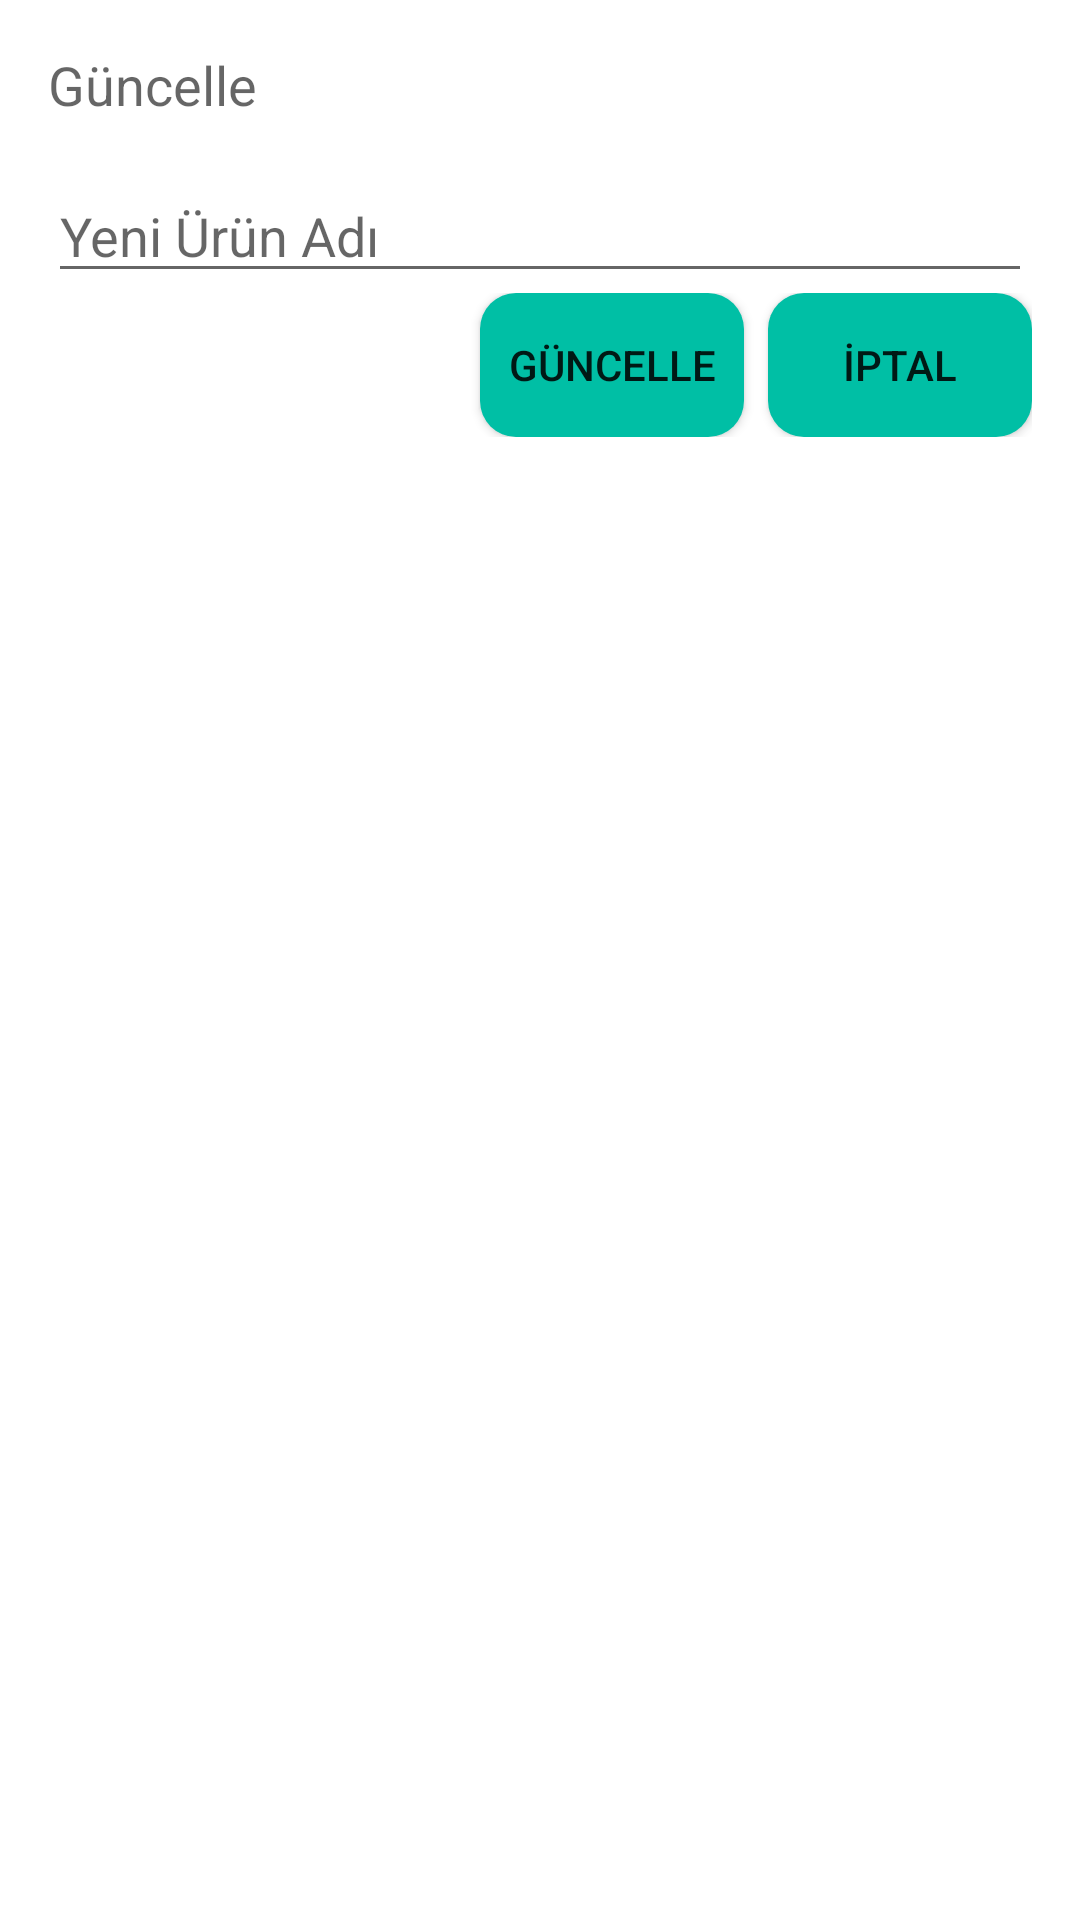

This screen was rendered from an Android layout file. Write that file and the resources it references.
<!-- AndroidManifest.xml: application theme Theme.Diyabetik -->
<!-- res/layout/dialog_update_meal.xml -->
<?xml version="1.0" encoding="utf-8"?>
<RelativeLayout xmlns:android="http://schemas.android.com/apk/res/android"
    android:layout_width="match_parent"
    android:layout_height="wrap_content"
    xmlns:tools="http://schemas.android.com/tools"
    android:orientation="vertical"
    android:padding="16dp">

    <TextView
        android:layout_width="match_parent"
        android:id="@+id/bilgi"
        android:layout_height="wrap_content"
        android:text="Güncelle"
        android:textAppearance="?android:textAppearanceMedium" />

    <EditText
        android:id="@+id/editTextFoodName"
        android:layout_width="match_parent"
        android:layout_height="wrap_content"
        android:layout_below="@+id/bilgi"
        android:layout_marginTop="16dp"
        android:hint="Yeni Ürün Adı"
        android:inputType="text" />

    <LinearLayout
        android:layout_width="match_parent"
        android:layout_height="wrap_content"
        android:orientation="horizontal"
        android:gravity="end"
        android:layout_below="@id/editTextFoodName">

        <Button
            android:id="@+id/buttonUpdate"
            android:layout_width="wrap_content"
            android:layout_height="wrap_content"
            android:background="@drawable/rounded_button"
            android:text="Güncelle"
            android:layout_marginEnd="8dp" />

        <Button
            android:layout_width="wrap_content"
            android:layout_height="wrap_content"
            android:background="@drawable/rounded_button"
            android:text="İptal"
            android:id="@+id/buttonCancel"/>
    </LinearLayout>

</RelativeLayout>
<!-- resources referenced by this layout -->
<resources>
  <!-- drawable rounded_button (drawable) -->
  <selector xmlns:android="http://schemas.android.com/apk/res/android">
      <item android:state_pressed="true" android:alpha="0.5">
          <shape android:shape="rectangle">
              <size android:height="36dp" />
              <solid android:color="@color/colorPrimary" />
              <corners android:radius="12dp" />
          </shape>
      </item>
      <item>
          <shape android:shape="rectangle">
              <size android:height="36dp" />
              <solid android:color="@color/colorPrimary" />
              <corners android:radius="12dp" />
          </shape>
      </item>
  </selector>
  <style name="Theme.Diyabetik" parent="Theme.MaterialComponents.DayNight.DarkActionBar">
          
          <item name="colorPrimary">#576CBC</item>
          <item name="colorPrimaryVariant">@color/purple_700</item>
          <item name="colorOnPrimary">@color/white</item>
          
          <item name="colorSecondary">@color/teal_200</item>
          <item name="colorSecondaryVariant">@color/teal_700</item>
          <item name="colorOnSecondary">@color/black</item>
          
          <item name="android:statusBarColor">?attr/colorPrimaryVariant</item>
          
      </style>
  <color name="colorPrimary">#00BFA5</color>
  <color name="purple_700">#FF3700B3</color>
  <color name="white">#ffffff</color>
  <color name="teal_200">#FF03DAC5</color>
  <color name="teal_700">#FF018786</color>
  <color name="black">#FF000000</color>
</resources>
